Run: headless pygame with SDL's dummy video driver; simulated clock (each Clock.tick advances the game by its frame time, no real sleeping); random seed 0; keys injected as events and as key.get_pressed() state; no mouse input.
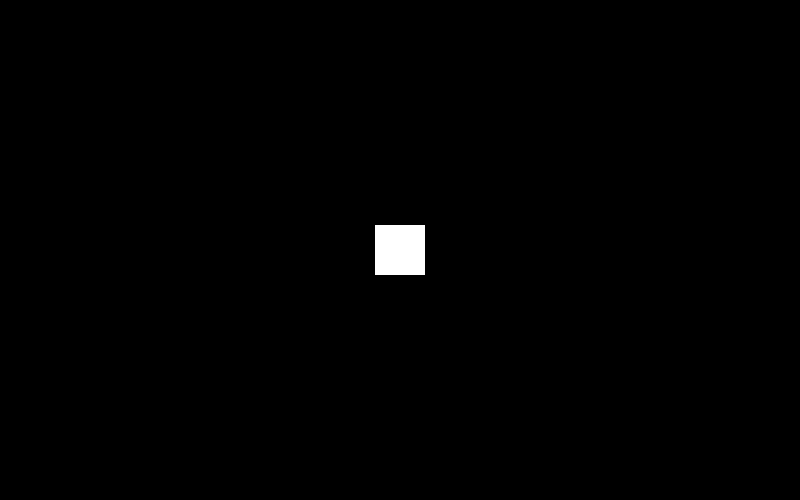
Frame 1 of 4 · flips 1–60 · no input
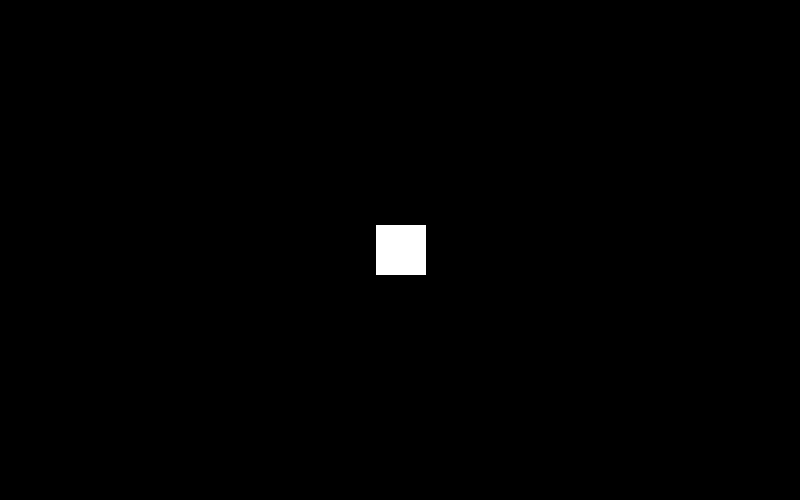
Frame 2 of 4 · flips 61–180 · tapped SPACE, RETURN · held RIGHT (→), D
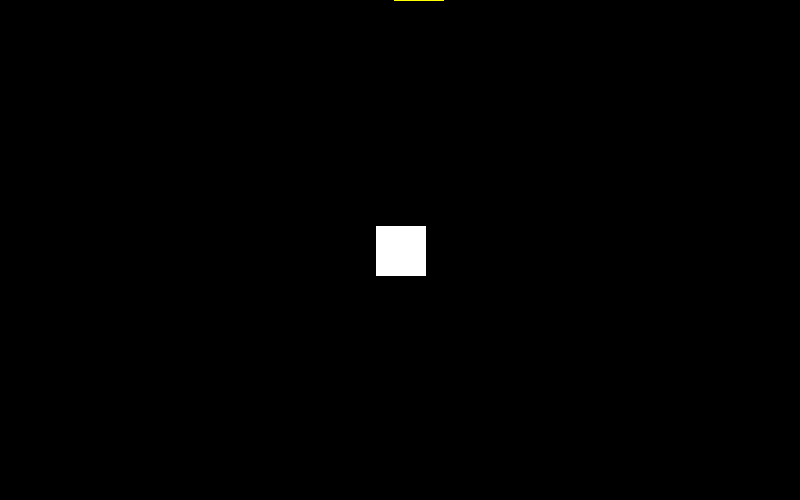
Frame 3 of 4 · flips 181–300 · held DOWN (↓), S
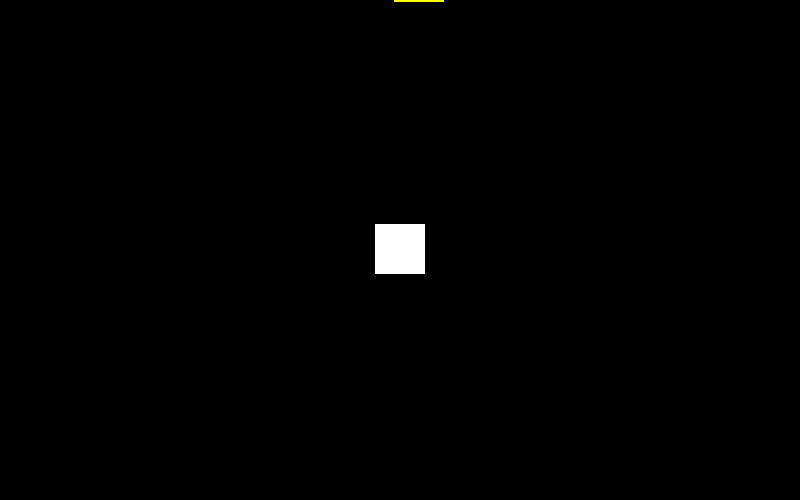
Frame 4 of 4 · flips 301–420 · held LEFT (←), A, UP (↑), W

The pygame program that drew these frames:

import pygame # 화면구성 및 이벤트 처리
import random # 랜덤 좌표값 생성

pygame.init()

# 변수에 저장해서 지속적인 화면 변화에 대응
# 가로, 세로 값은 추후 사용을 위해 변수로 저장
# 괄호를 두 번 사용하는 이유는 set_mode 함수의 매개변수가 배열 타입이기 때문
screen_width = 800
screen_height = 500
screen = pygame.display.set_mode((screen_width, screen_height))

pygame.display.set_caption("장애물 피하기 게임")

icon_width = 50
icon_height = 50

icon_color = (255,255,255)

# pygame.math.Vector2(x, y) = x, y 속성을 가지는 Vector2 타입
icon_position = pygame.math.Vector2(screen_width/2 - icon_width/2, screen_height/2 - icon_height/2)

icon_speed = pygame.math.Vector2(0, 0)

obstacle_width = 50
obstacle_height = 50
obstacle_color = (255, 255, 0) # 노란색
obstacle_count = 5 # 장애물 5개
obstacles = [] # 각 장애물의 위치를 담을 배열

for _ in range(obstacle_count):
    obstacles.append(pygame.math.Vector2(# 각 장애물의 위치를 배열에 추가
        random.randint(0, screen_width - obstacle_width), # 장애물 위치(x) 생성
        random.randint(-obstacle_height * 2, -obstacle_height))) # 장애물 위치(y) 생성

running = True
while running:
    screen.fill((0, 0, 0)) # 화면 색깔 채우기
    pygame.draw.rect(screen, icon_color, pygame.Rect(icon_position.x, icon_position.y,
                                                     icon_width, icon_height)) # 캐릭터 그리기
    for obs in obstacles:
        pygame.draw.rect(screen, obstacle_color, pygame.Rect(obs.x, obs.y, obstacle_width,
                                                             obstacle_height)) # 캐릭터 그리기
        pygame.display.flip() # 스크린 교체

    for event in pygame.event.get():
        if event.type == pygame.QUIT:
            running = False

        keys = pygame.key.get_pressed()

        icon_speed.x = 0.3 * (keys[pygame.K_RIGHT] - keys[pygame.K_LEFT])
        icon_speed.y = 0.3 * (keys[pygame.K_DOWN] - keys[pygame.K_UP])

        icon_position += icon_speed

        icon_position.x = max(min(icon_position.x, screen_width - icon_width), 0)
        icon_position.y = max(min(icon_position.y, screen_height - icon_height), 0)

        for obs in obstacles:
            obs.y += 0.2

            if obs.y > screen_height:
                obs.x = random.randint(0, screen_width - obstacle_width)
                obs.y = random.randint(-obstacle_width * 2, -obstacle_width)
        
        icon_rect = pygame.Rect(icon_position.x, icon_position.y, icon_width, icon_height)
            
        for obs in obstacles:
            obstacle_rect = pygame.Rect(obs.x, obs.y, obstacle_width, obstacle_height)
                
            if icon_rect.colliderect(obstacle_rect):
                print("게임 오버")
                running = False

pygame.quit()
